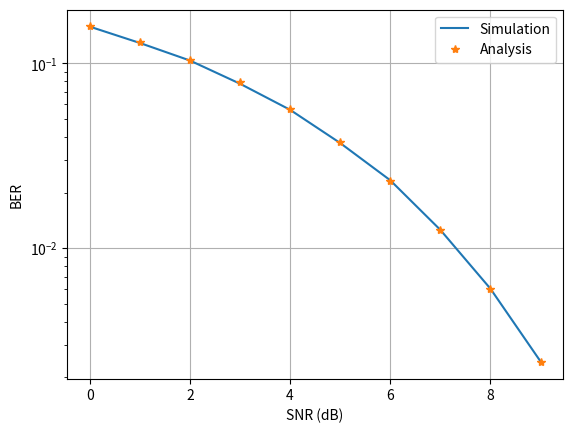

Recreate this plot in Python.
import numpy as np
import matplotlib.pyplot as plt
from scipy.special import erf, erfc
def qfunc(x):
    return 0.5 * erfc(x / np.sqrt(2))

# Define the number of SNR samples
snr_len = 10
# Define the SNR values in dB
snr_db = np.linspace(0, 9, snr_len)
# Define the number of samples
sim_len = int(1e5)
# Declare an array to store the simulated BER
sim_ber = []
# Declare an array to store the analytical BER
ana_ber = []

# Iterate over the SNR range
for i in range(snr_len):
    # Generate additive white Gaussian noise with 0 mean and unit variance
    noise = np.random.normal(0, 1, sim_len)
    # Convert the SNR from dB to linear scale
    snr = 10**(0.1 * snr_db[i])
    # Calculate the received signal in baseband
    rx = np.sqrt(snr) + noise
    # Count the number of errors
    num_err = np.count_nonzero(rx < 0)
    # Calculate the simulated BER
    sim_ber.append(num_err / sim_len)
    # Calculate the analytical BER
    ana_ber.append(qfunc(np.sqrt(snr)))

# Plot the simulated and analytical BER on a semilog plot
plt.semilogy(snr_db, sim_ber, label='Simulation')
plt.semilogy(snr_db, ana_ber, '*', label='Analysis')
plt.xlabel('SNR (dB)')
plt.ylabel('BER')
plt.legend()
plt.grid()
plt.savefig('./6.1.6.pdf')
plt.show()
